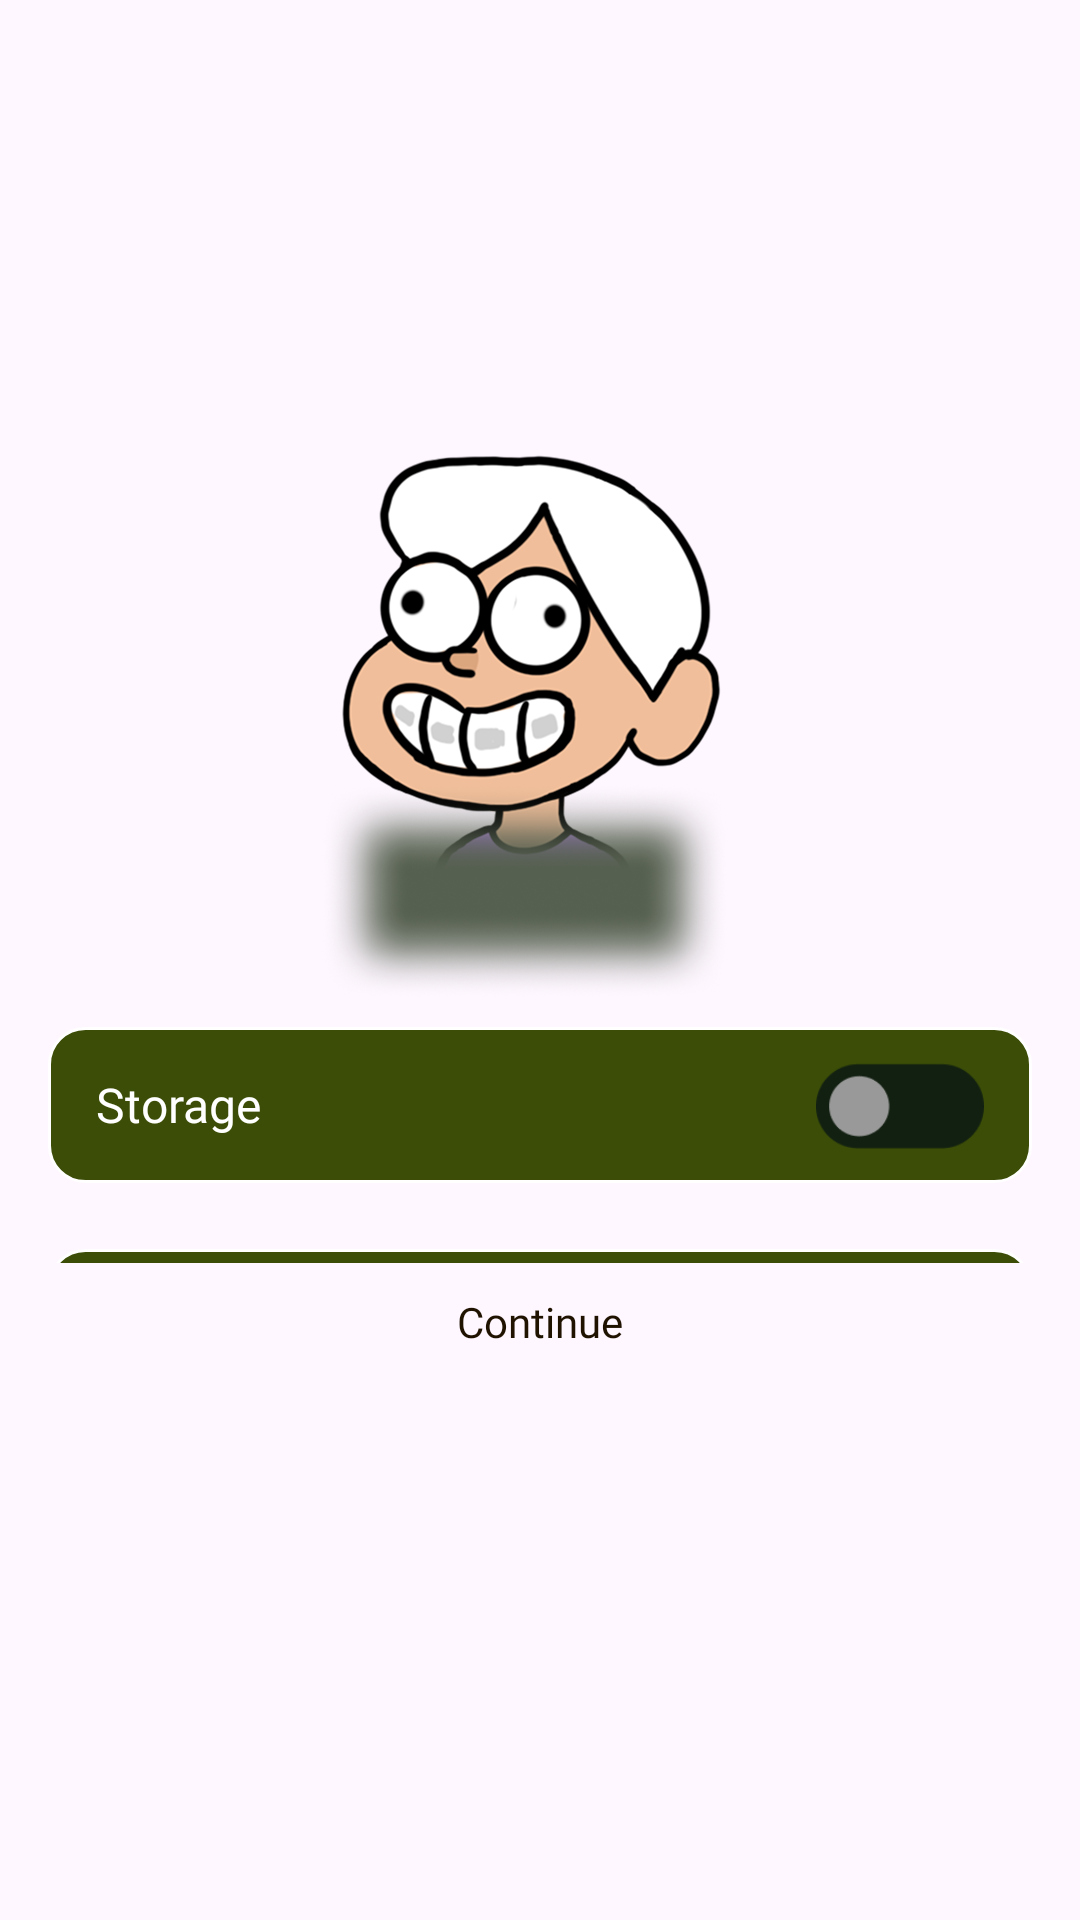

Produce the Android XML layout that renders to this screen, including the resource entries it uses.
<!-- AndroidManifest.xml: application theme Theme.ST129_GravityFalls_Maker -->
<!-- res/layout/activity_permission.xml -->
<?xml version="1.0" encoding="utf-8"?>
<androidx.constraintlayout.widget.ConstraintLayout xmlns:android="http://schemas.android.com/apk/res/android"
    xmlns:app="http://schemas.android.com/apk/res-auto"
    xmlns:tools="http://schemas.android.com/tools"
    android:id="@+id/main"
    android:layout_width="match_parent"
    android:layout_height="match_parent"
    android:background="@drawable/img_background_app"
    tools:context=".ui.PermissionActivity">
    
    <FrameLayout
        android:id="@+id/layoutActionBar"
        android:layout_width="match_parent"
        android:layout_height="wrap_content"
        app:layout_constraintTop_toTopOf="parent">

        <include
            android:id="@+id/actionBar"
            layout="@layout/layout_actionbar" />
    </FrameLayout>

    
    <ImageView
        android:id="@+id/imgPermission"
        android:layout_width="match_parent"
        android:layout_height="wrap_content"
        android:layout_marginHorizontal="82dp"
        android:layout_marginTop="10dp"
        android:adjustViewBounds="true"
        android:src="@drawable/img_permission"
        app:layout_constraintTop_toBottomOf="@+id/layoutActionBar" />

    
    <LinearLayout
        android:id="@+id/txtPermission"
        android:layout_width="match_parent"
        android:layout_height="wrap_content"
        android:layout_marginHorizontal="20dp"
        android:layout_marginTop="-20dp"
        android:gravity="center"
        android:orientation="vertical"
        app:layout_constraintEnd_toEndOf="parent"
        app:layout_constraintStart_toStartOf="parent"
        app:layout_constraintTop_toBottomOf="@id/imgPermission">

        <TextView
            android:id="@+id/txtPer"
            android:layout_width="wrap_content"
            android:layout_height="wrap_content"
            android:gravity="center"
            android:textSize="14sp" />
    </LinearLayout>

    
    <ScrollView
        android:layout_width="match_parent"
        android:layout_height="0dp"
        android:layout_marginTop="10dp"
        android:scrollbars="none"
        app:layout_constraintBottom_toTopOf="@+id/tvContinue"
        app:layout_constraintTop_toBottomOf="@id/txtPermission">

        <LinearLayout
            android:id="@+id/layoutPermission"
            android:layout_width="match_parent"
            android:layout_height="wrap_content"
            android:layout_marginHorizontal="16dp"
            android:orientation="vertical">

            
            <RelativeLayout
                android:id="@+id/btnStorage"
                android:layout_width="match_parent"
                android:layout_height="52dp"
                android:background="@drawable/bg_12_stroke_white_solid_green">

                <TextView
                    android:layout_width="wrap_content"
                    android:layout_height="wrap_content"
                    android:layout_centerVertical="true"
                    android:layout_marginStart="16dp"
                    android:fontFamily="@font/roboto_regular"
                    android:gravity="start"
                    android:text="@string/storage"
                    android:textColor="@color/white"
                    android:textSize="16sp" />

                <ImageView
                    android:id="@+id/switchPermission"
                    android:layout_width="56dp"
                    android:layout_height="32dp"
                    android:layout_alignParentEnd="true"
                    android:layout_centerVertical="true"
                    android:layout_marginEnd="16dp"
                    android:src="@drawable/ic_sw_off" />
            </RelativeLayout>

            
            <RelativeLayout
                android:id="@+id/btnNotification"
                android:layout_width="match_parent"
                android:layout_height="52dp"
                android:layout_marginTop="22dp"
                android:background="@drawable/bg_12_stroke_white_solid_green">

                <TextView
                    android:layout_width="wrap_content"
                    android:layout_height="wrap_content"
                    android:layout_centerVertical="true"
                    android:layout_marginStart="16dp"
                    android:fontFamily="@font/roboto_regular"
                    android:gravity="start"
                    android:text="@string/notification"
                    android:textColor="@color/white"
                    android:textSize="16sp" />

                <ImageView
                    android:id="@+id/switchNotification"
                    android:layout_width="56dp"
                    android:layout_height="32dp"
                    android:layout_alignParentEnd="true"
                    android:layout_centerVertical="true"
                    android:layout_marginEnd="16dp"
                    android:src="@drawable/ic_sw_off" />
            </RelativeLayout>
        </LinearLayout>

    </ScrollView>

    
    <TextView
        android:id="@+id/tvContinue"
        android:layout_width="wrap_content"
        android:layout_height="wrap_content"
        android:layout_marginTop="100dp"
        android:layout_marginBottom="180dp"
        android:background="?attr/selectableItemBackgroundBorderless"
        android:fontFamily="@font/roboto_medium"
        android:padding="10dp"
        android:text="@string/continue_per"
        android:textColor= "#1F1300"
        android:textSize="14sp"
        app:layout_constraintBottom_toBottomOf="parent"
        app:layout_constraintEnd_toEndOf="parent"
        app:layout_constraintStart_toStartOf="parent" />

</androidx.constraintlayout.widget.ConstraintLayout>
<!-- res/layout/layout_actionbar.xml (included above) -->
<?xml version="1.0" encoding="utf-8"?>
<androidx.constraintlayout.widget.ConstraintLayout xmlns:android="http://schemas.android.com/apk/res/android"
    xmlns:app="http://schemas.android.com/apk/res-auto"
    android:layout_width="match_parent"
    android:layout_height="match_parent">
    
    <FrameLayout
        android:id="@+id/actionBar"
        android:layout_width="match_parent"
        android:layout_height="100dp"
        android:background="@color/transparent"
        app:layout_constraintEnd_toEndOf="parent"
        app:layout_constraintStart_toStartOf="parent"
        app:layout_constraintTop_toTopOf="parent">

        <androidx.constraintlayout.widget.ConstraintLayout
            android:layout_width="match_parent"
            android:layout_height="wrap_content"
            android:layout_gravity="bottom"
            android:layout_marginBottom="10dp">

            <ImageView
                android:id="@+id/btnActionBarLeft"
                android:layout_width="32dp"
                android:layout_height="32dp"
                android:layout_marginStart="16dp"
                android:visibility="invisible"
                app:layout_constraintBottom_toBottomOf="parent"
                app:layout_constraintStart_toStartOf="parent"
                app:layout_constraintTop_toTopOf="parent" />

            <com.example.st129_gravityfalls_maker.custom.text.StrokeTextView
                android:id="@+id/tvStart"
                style="@style/single_marquee"
                android:layout_width="0dp"
                android:layout_height="wrap_content"
                android:layout_marginHorizontal="16dp"
                android:fontFamily="@font/riffic_free_bold"
                android:gravity="start"
                android:text="@string/language"
                android:textColor="@color/white"
                android:textSize="30sp"
                android:visibility="gone"
                app:layout_constraintBottom_toBottomOf="parent"
                app:layout_constraintEnd_toStartOf="@+id/btnActionBarRight"
                app:layout_constraintStart_toStartOf="parent"
                app:layout_constraintTop_toTopOf="parent"
                app:strokeColor="@color/green_25"
                app:strokeJoinStyle="round"
                app:strokeMiter="5dp"
                app:strokeWidth="1dp" />

            <com.example.st129_gravityfalls_maker.custom.text.StrokeTextView
                android:id="@+id/tvCenter"
                style="@style/single_marquee"
                android:layout_width="0dp"
                android:layout_height="wrap_content"
                android:layout_marginHorizontal="16dp"
                android:fontFamily="@font/riffic_free_bold"
                android:gravity="center"
                android:textColor="@color/white"
                android:textSize="30sp"
                android:visibility="gone"
                app:layout_constraintBottom_toBottomOf="parent"
                app:layout_constraintEnd_toStartOf="@+id/btnActionBarRight"
                app:layout_constraintStart_toEndOf="@+id/btnActionBarLeft"
                app:layout_constraintTop_toTopOf="parent"
                app:strokeColor="@color/green_25"
                app:strokeJoinStyle="round"
                app:strokeMiter="5dp"
                app:strokeWidth="1dp" />

            <ImageView
                android:id="@+id/btnActionBarCenter"
                android:layout_width="32dp"
                android:layout_height="32dp"
                android:layout_marginEnd="16dp"
                android:visibility="gone"
                app:layout_constraintBottom_toBottomOf="parent"
                app:layout_constraintEnd_toEndOf="parent"
                app:layout_constraintStart_toStartOf="parent"
                app:layout_constraintTop_toTopOf="parent" />

            <ImageView
                android:id="@+id/btnActionBarRight"
                android:layout_width="32dp"
                android:layout_height="32dp"
                android:layout_marginEnd="16dp"
                android:visibility="invisible"
                app:layout_constraintBottom_toBottomOf="parent"
                app:layout_constraintEnd_toEndOf="parent"
                app:layout_constraintTop_toTopOf="parent" />
        </androidx.constraintlayout.widget.ConstraintLayout>
    </FrameLayout>
</androidx.constraintlayout.widget.ConstraintLayout>
<!-- resources referenced by this layout -->
<resources>
  <color name="green_25">#253101</color>
  <color name="transparent">#00868686</color>
  <color name="white">#FFFFFFFF</color>
  <!-- drawable bg_12_stroke_white_solid_green (drawable) -->
  <?xml version="1.0" encoding="utf-8"?>
  <shape xmlns:android="http://schemas.android.com/apk/res/android">
      <corners android:radius="12dp"/>
      <stroke android:width="1dp" android:color="@color/white"/>
      <solid android:color="@color/green_3B"/>
  </shape>
  <!-- drawable ic_sw_off: png bitmap (drawable, 2225 bytes) -->
  <!-- drawable img_permission: png bitmap (drawable, 178310 bytes) -->
  <string name="continue_per">Continue</string>
  <string name="language">Language</string>
  <string name="notification">Notification</string>
  <string name="storage">Storage</string>
  <style name="single_marquee">
          <item name="android:singleLine">true</item>
          <item name="android:ellipsize">marquee</item>
          <item name="android:marqueeRepeatLimit">marquee_forever</item>
      </style>
  <style name="Theme.ST129_GravityFalls_Maker" parent="Base.Theme.ST129_GravityFalls_Maker" />
  <color name="green_3B">#3B4D06</color>
  <style name="Base.Theme.ST129_GravityFalls_Maker" parent="Theme.Material3.DayNight.NoActionBar">
          <item name="android:windowTranslucentStatus">false</item>
          <item name="android:statusBarColor">@android:color/transparent</item>
      </style>
</resources>
